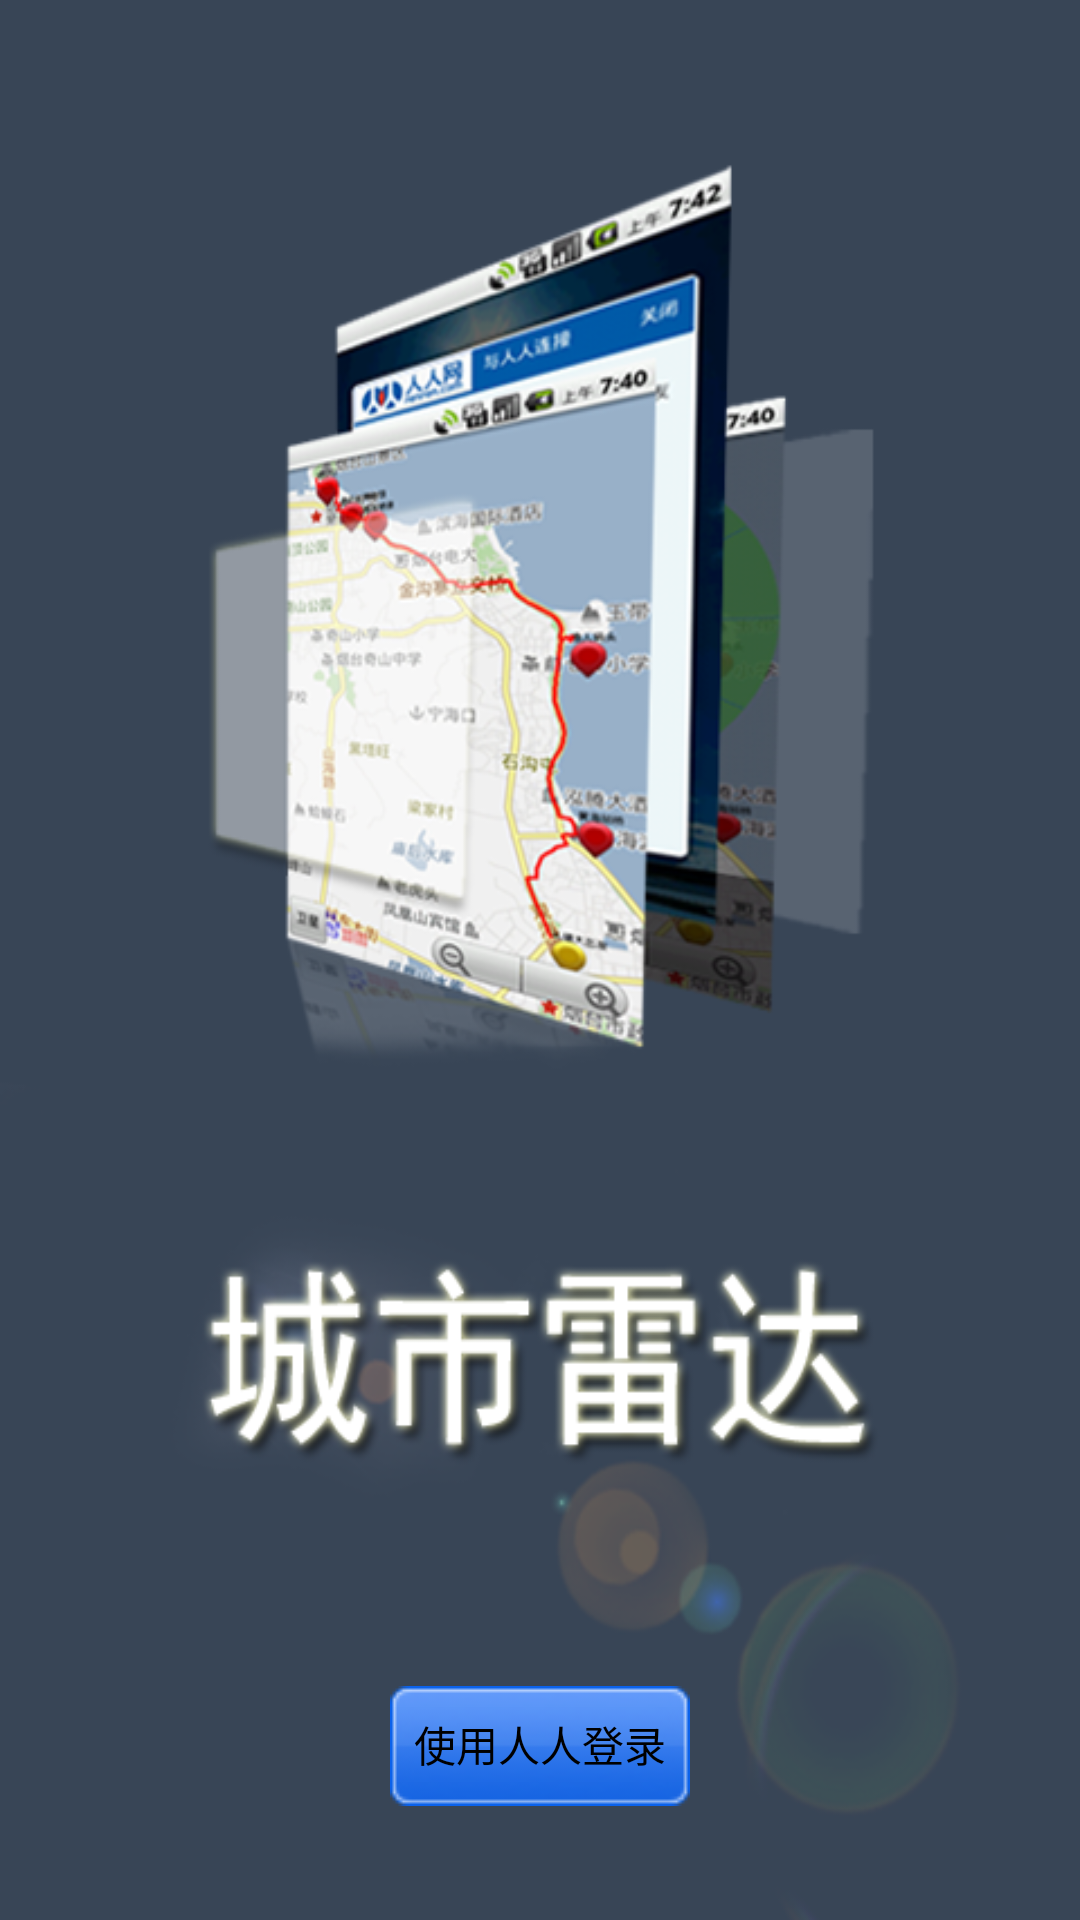

Produce the Android XML layout that renders to this screen, including the resource entries it uses.
<!-- AndroidManifest.xml: application theme android:Theme.NoTitleBar -->
<!-- res/layout/login_activity.xml -->
<RelativeLayout xmlns:android="http://schemas.android.com/apk/res/android"
    android:layout_width="fill_parent"
    android:layout_height="fill_parent"
    android:background="#ffeff0f4"
    android:orientation="vertical" >

    <View
        android:id="@+id/vHDivider1"
        android:layout_width="fill_parent"
        android:layout_height="fill_parent"
        android:layout_alignParentLeft="true"
        android:background="@drawable/login_background" />

    <TextView
        android:id="@+id/textView1"
        android:layout_width="wrap_content"
        android:layout_height="wrap_content"
        android:layout_alignParentBottom="true"
        android:layout_centerHorizontal="true"/>

    <TextView
        android:id="@+id/textView2"
        android:layout_width="wrap_content"
        android:layout_height="wrap_content"
        android:layout_above="@+id/textView1"
        android:layout_toRightOf="@+id/textView1"/>

    <Button
        android:id="@+id/renrenButton"
        android:layout_width="wrap_content"
        android:layout_height="wrap_content"
        android:layout_above="@+id/textView2"
        android:layout_centerHorizontal="true"
        android:background="@drawable/button_blue_style"
        android:drawableLeft="@drawable/renrenicon"
        android:text="@string/login_usingrenren"
        android:textColor="#000000" />

</RelativeLayout>
<!-- resources referenced by this layout -->
<resources>
  <!-- drawable button_blue_style (drawable) -->
  <?xml version="1.0" encoding="utf-8"?>
  
  <selector xmlns:android="http://schemas.android.com/apk/res/android">
      <item android:state_pressed="true"
            android:drawable="@drawable/button_blue_click" /> 
      <item android:state_focused="true"
            android:drawable="@drawable/button_blue_click" /> 
      <item android:drawable="@drawable/button_blue_nomal" /> 
  </selector>
  <!-- drawable login_background: png bitmap (drawable, 148549 bytes) -->
  <string name="login_usingrenren">使用人人登录</string>
</resources>
